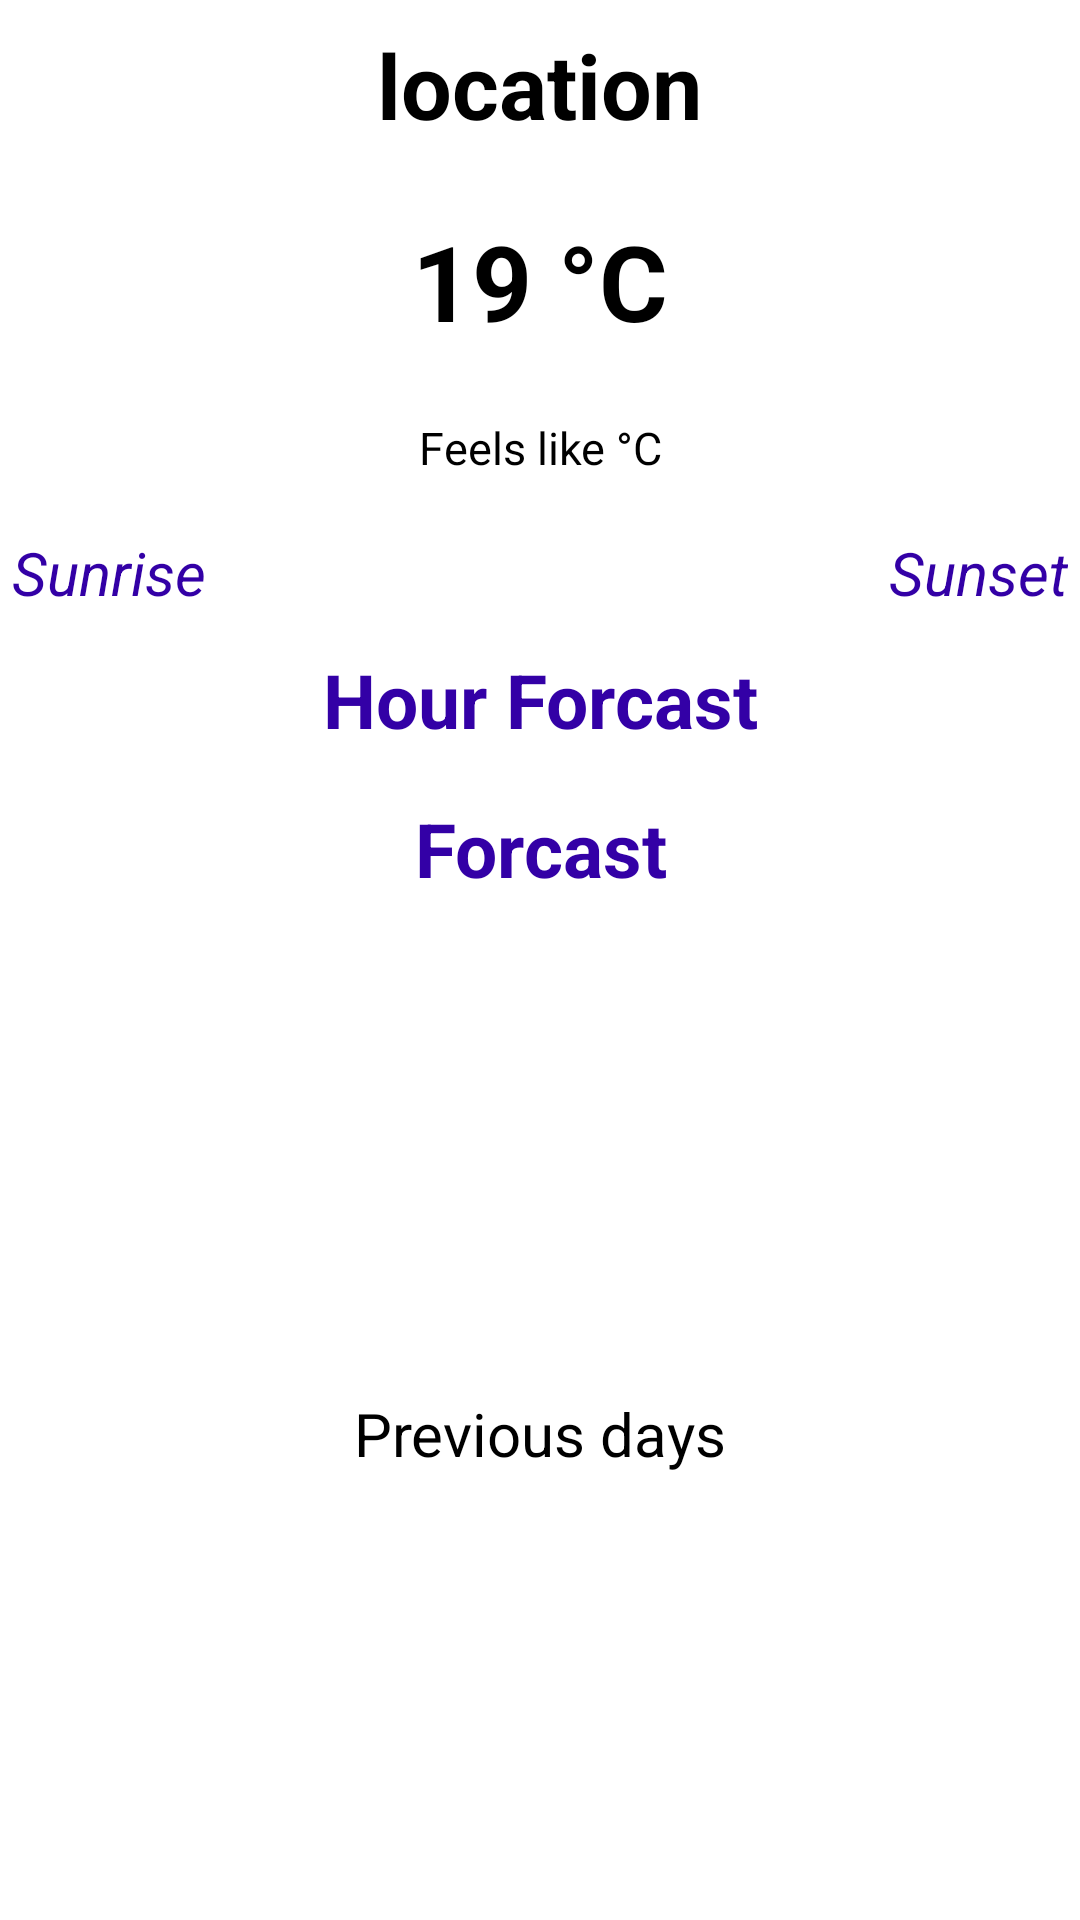

The Android layout XML behind this screen, and the referenced resources:
<!-- AndroidManifest.xml: application theme Theme.WeatherApplication -->
<!-- res/layout/activity_main.xml -->
<?xml version="1.0" encoding="utf-8"?>
<androidx.constraintlayout.widget.ConstraintLayout xmlns:android="http://schemas.android.com/apk/res/android"
    xmlns:app="http://schemas.android.com/apk/res-auto"
    xmlns:tools="http://schemas.android.com/tools"
    android:layout_width="match_parent"
    android:layout_height="match_parent"
    tools:context=".MainActivity">

    <ProgressBar
        android:id="@+id/loading"
        android:layout_width="wrap_content"
        android:layout_height="wrap_content"
        android:visibility="gone"
        app:layout_constraintBottom_toBottomOf="parent"
        app:layout_constraintEnd_toEndOf="parent"
        app:layout_constraintStart_toStartOf="parent"
        app:layout_constraintTop_toTopOf="parent" />


    <LinearLayout
        android:id="@+id/linearLayout"
        android:layout_width="match_parent"
        android:layout_height="wrap_content"
        android:gravity="center"
        android:orientation="vertical"
        app:layout_constraintTop_toTopOf="parent">

        <TextView
            android:id="@+id/location"
            style="@style/textViewStyle"
            android:text="location"
            android:textStyle="bold"/>

        <TextView
            android:id="@+id/currentTemp"
            style="@style/textViewStyle"
            android:text="@string/temperature"
            android:textSize="35sp"
            android:textStyle="bold" />

        <TextView
            android:id="@+id/feelsliketemp"
            style="@style/textViewStyle"
            android:textSize="15sp"
            android:text="@string/feels_like" />
        <LinearLayout
            android:layout_width="match_parent"
            android:layout_height="wrap_content"
            android:orientation="horizontal"
            android:layout_weight="2">

            <TextView
                android:layout_height="wrap_content"
                android:layout_width="0dp"
                android:layout_weight="1"
                android:id="@+id/sunrise"
                android:textSize="20sp"
                android:textStyle="italic"
                android:padding="4dp"
                android:textColor="@color/purple_700"
                android:text="Sunrise"

                />
            <TextView
                android:layout_height="wrap_content"
                android:layout_width="0dp"
                android:layout_weight="1"
                android:id="@+id/sunsets"
                android:text="Sunset"
                android:padding="4dp"
                android:gravity="end"
                android:textSize="20sp"
                android:textStyle="italic"
                android:textColor="@color/purple_700"
                />
        </LinearLayout>

    </LinearLayout>



    <TextView
        android:id="@+id/forcast_hour"
        style="@style/textViewStyle"
        android:text="Hour Forcast"
        android:textColor="@color/purple_700"
        android:textSize="25sp"
        android:textStyle="bold"
        app:layout_constraintEnd_toEndOf="parent"
        app:layout_constraintStart_toStartOf="parent"
        app:layout_constraintTop_toBottomOf="@id/linearLayout" />

    <androidx.recyclerview.widget.RecyclerView
        android:id="@+id/hourlyforcast"
        android:layout_width="match_parent"
        android:layout_height="wrap_content"
        android:layout_marginLeft="16dp"
        app:layout_constraintEnd_toEndOf="parent"
        app:layout_constraintStart_toStartOf="parent"
        app:layout_constraintTop_toBottomOf="@id/forcast_hour">

    </androidx.recyclerview.widget.RecyclerView>

    <TextView
        android:id="@+id/forcast_daily"
        style="@style/textViewStyle"
        android:text="Forcast"
        android:textColor="@color/purple_700"
        android:textSize="25sp"
        android:textStyle="bold"
        app:layout_constraintEnd_toEndOf="parent"
        app:layout_constraintStart_toStartOf="parent"
        app:layout_constraintTop_toBottomOf="@id/hourlyforcast" />

    <Button
        android:id="@+id/historical_forcast"
        android:layout_width="wrap_content"
        android:layout_height="wrap_content"
        android:text="Previous days"
        android:textSize="20sp"
        app:layout_constraintBottom_toBottomOf="parent"
        app:layout_constraintEnd_toEndOf="parent"
        app:layout_constraintStart_toStartOf="parent"
        app:layout_constraintTop_toBottomOf="@+id/daily_forcast" />

    <androidx.recyclerview.widget.RecyclerView
        android:id="@+id/daily_forcast"
        android:layout_width="match_parent"
        android:layout_height="wrap_content"
        android:layout_marginLeft="8dp"
        android:layout_marginRight="8dp"
        android:layout_marginTop="8dp"
        app:layout_constraintEnd_toEndOf="parent"
        app:layout_constraintStart_toEndOf="parent"
        app:layout_constraintTop_toBottomOf="@id/forcast_daily">


    </androidx.recyclerview.widget.RecyclerView>


</androidx.constraintlayout.widget.ConstraintLayout>
<!-- resources referenced by this layout -->
<resources>
  <color name="purple_700">#3300A6</color>
  <string name="feels_like">Feels like °C</string>
  <string name="temperature">19 °C</string>
  <style name="textViewStyle" parent="ShapeAppearance.MaterialComponents.LargeComponent">
          <item name="cornerFamily">rounded</item>
          <item name="android:elevation">6dp</item>
          <item name="android:layout_height">wrap_content</item>
          <item name="android:layout_width">wrap_content</item>
          <item name="android:padding">8dp</item>
          <item name="android:textSize">30sp</item>
          <item name="android:textColor">@color/black</item>
          <item name="android:gravity">center</item>
          <item name="android:layout_marginBottom">6dp</item>
      </style>
  <style name="Theme.WeatherApplication" parent="Theme.MaterialComponents.Light.NoActionBar">
          
          <item name="colorPrimary">#00E5FF</item>
          <item name="colorPrimaryVariant">@color/purple_700</item>
          <item name="colorOnPrimary">@color/black</item>
          
          <item name="colorSecondary">@color/teal_200</item>
          <item name="colorSecondaryVariant">@color/teal_200</item>
          <item name="colorOnSecondary">@color/black</item>
          
          <item name="android:statusBarColor" tools:targetApi="l">?attr/colorPrimaryVariant</item>
          
      </style>
  <color name="black">#FF000000</color>
  <color name="teal_200">#6EEFFF</color>
</resources>
